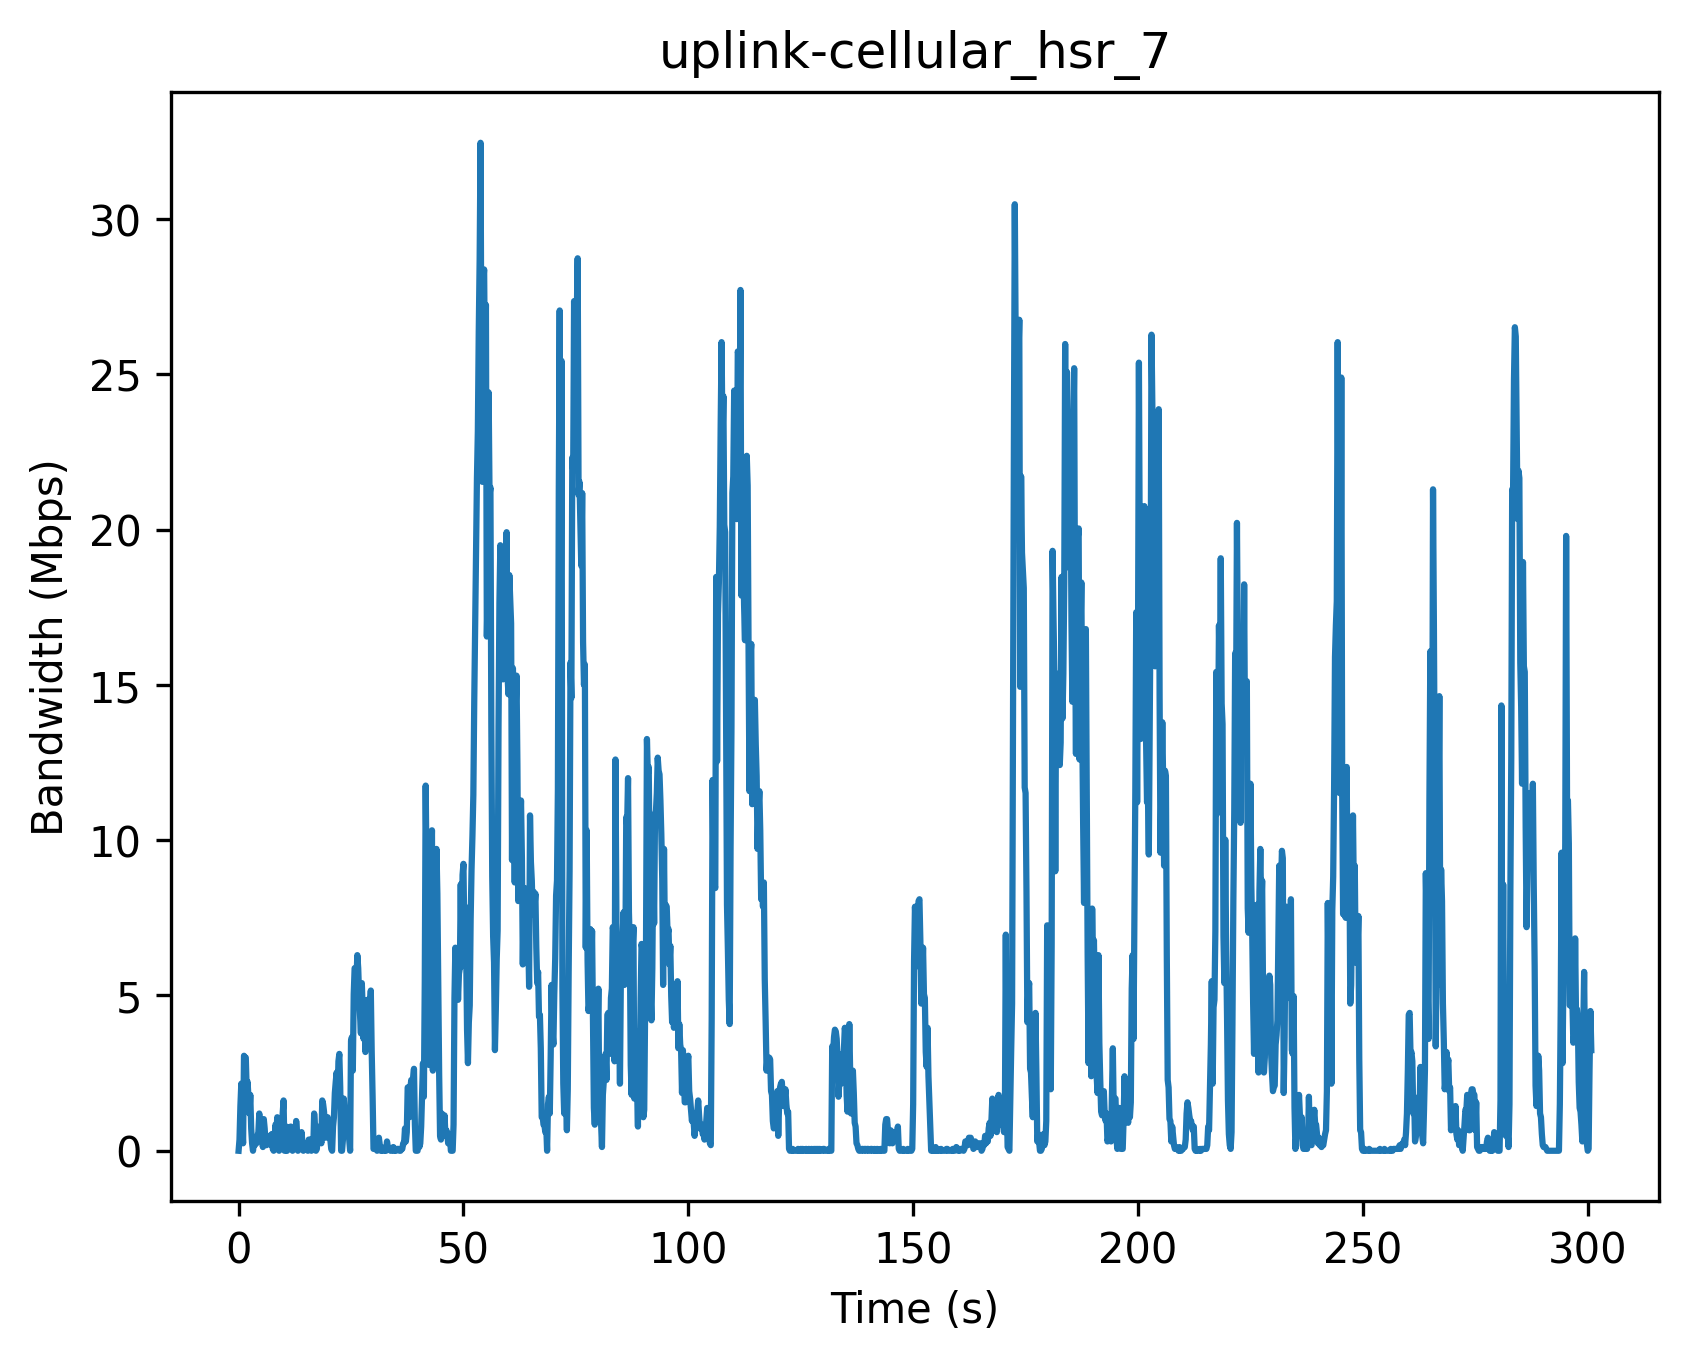

The file beside this chart, header and first rows:
Timestamp (s), Bandwidth (Mbps)
0, 0
0.2, 0.36
0.4, 1.44
0.6, 2.16
0.8, 0.84
1.0, 0.24
1.2, 3.06
1.4, 3.0
1.6, 3.0
1.8, 1.98
2.0, 2.22
2.2, 1.68
2.4, 1.2
2.6, 1.8
2.8, 0.72
3.0, 0.24
3.2, 0.0
3.4, 0.24
3.6, 0.18
3.8, 0.3
4.0, 0.24
4.2, 0.48
4.4, 0.6
4.6, 1.2
4.8, 0.48
5.0, 0.36
5.2, 0.6
5.4, 0.12
5.6, 1.02
5.8, 0.72
6.0, 0.24
6.2, 0.18
6.4, 0.36
6.6, 0.48
6.8, 0.36
7.0, 0.48
7.2, 0.18
7.4, 0.54
7.6, 0.06
7.8, 0.0
8.0, 0.3
8.2, 0.84
8.4, 0.6
8.6, 1.08
8.8, 0.72
9.0, 0.0
9.2, 0.84
9.4, 0.48
9.6, 0.3
9.8, 1.2
10.0, 1.62
10.2, 0.0
10.4, 0.0
10.6, 0.78
10.8, 0.0
11.0, 0.6
11.2, 0.06
11.4, 0.66
11.6, 0.78
11.8, 0.12
... 1,445 more rows
